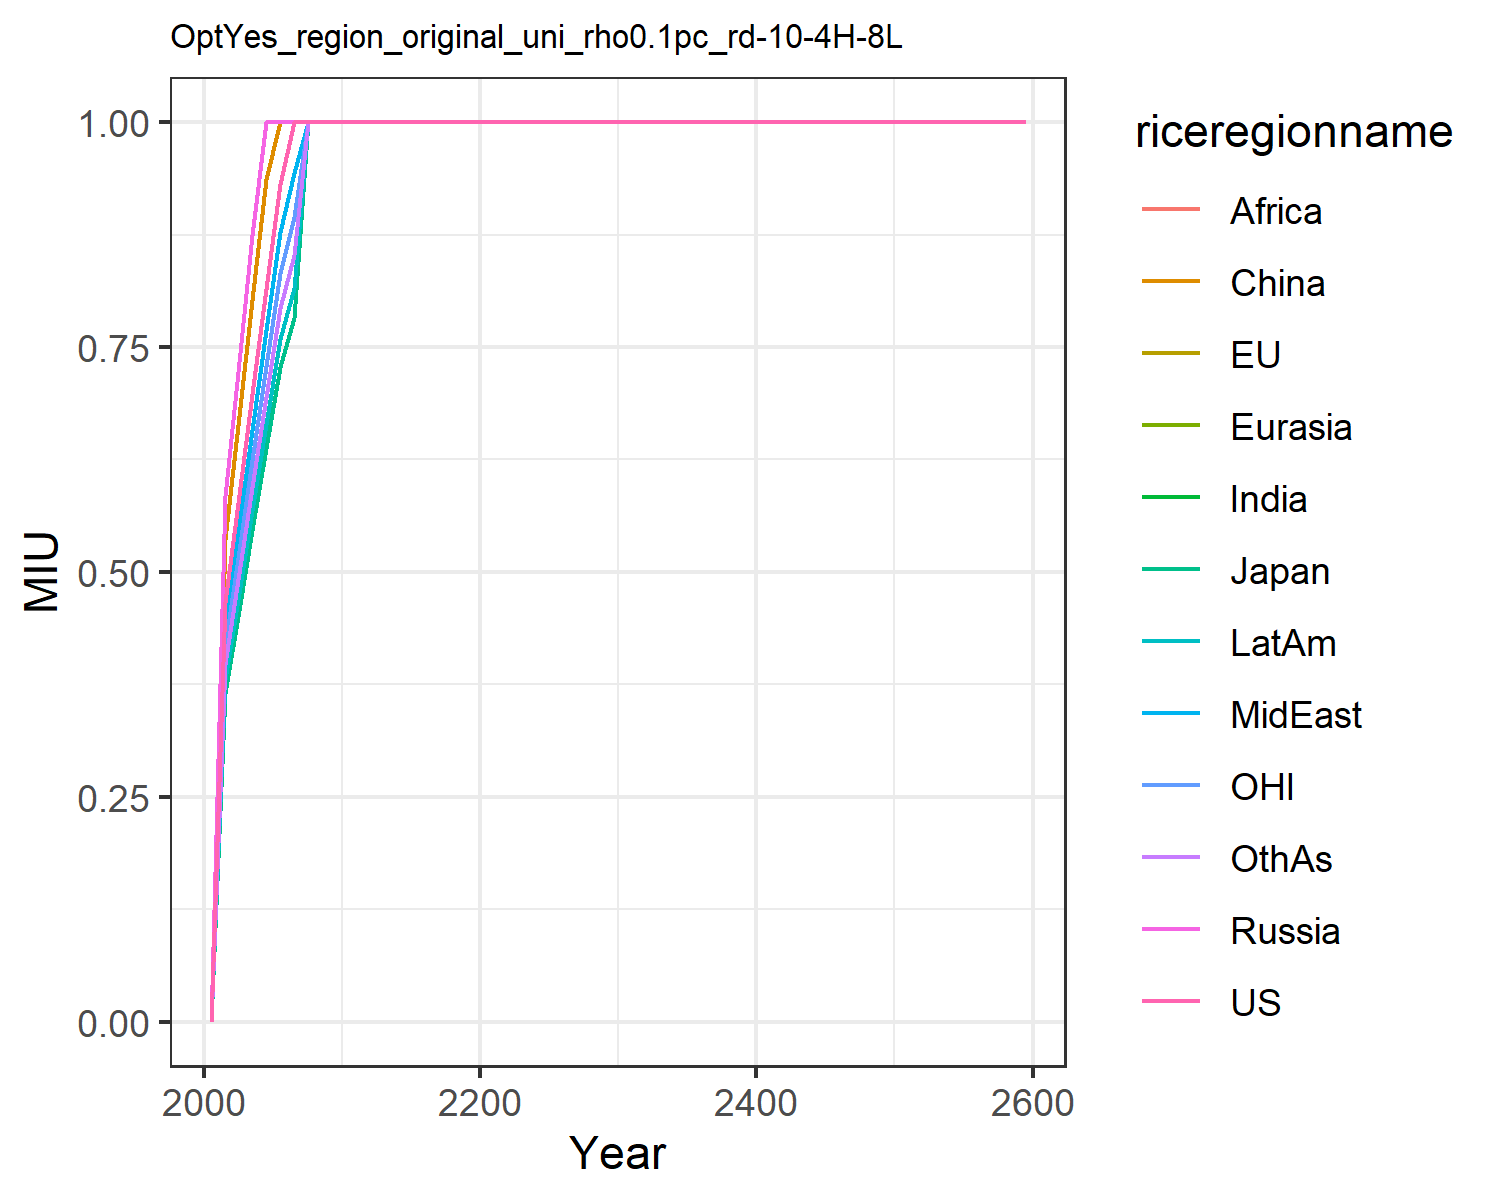

The data file committed next to this chart (first rows):
0.0, 0.0, 0.0, 0.0, 0.0, 0.0, 0.0, 0.0, 0.0, 0.0, 0.0, 0.0
0.467, 0.3653, 0.3653, 0.585, 0.585, 0.5369, 0.4177, 0.4404, 0.4177, 0.3807, 0.4177, 0.398
0.5851, 0.4578, 0.4578, 0.7329, 0.7329, 0.6728, 0.5234, 0.5519, 0.5234, 0.477, 0.5234, 0.4987
0.698, 0.5461, 0.5461, 0.8743, 0.8743, 0.8026, 0.6244, 0.6583, 0.6244, 0.569, 0.6244, 0.5949
0.8149, 0.6376, 0.6376, 1.0, 1.0, 0.937, 0.729, 0.7686, 0.729, 0.6644, 0.729, 0.6946
0.9308, 0.7282, 0.7282, 1.0, 1.0, 1.0, 0.8326, 0.8778, 0.8326, 0.7588, 0.8326, 0.7933
1.0, 0.7823, 0.7823, 1.0, 1.0, 1.0, 0.8945, 0.9431, 0.8945, 0.8152, 0.8945, 0.8523
1.0, 1.0, 1.0, 1.0, 1.0, 1.0, 1.0, 1.0, 1.0, 1.0, 1.0, 1.0
1.0, 1.0, 1.0, 1.0, 1.0, 1.0, 1.0, 1.0, 1.0, 1.0, 1.0, 1.0
1.0, 1.0, 1.0, 1.0, 1.0, 1.0, 1.0, 1.0, 1.0, 1.0, 1.0, 1.0
1.0, 1.0, 1.0, 1.0, 1.0, 1.0, 1.0, 1.0, 1.0, 1.0, 1.0, 1.0
1.0, 1.0, 1.0, 1.0, 1.0, 1.0, 1.0, 1.0, 1.0, 1.0, 1.0, 1.0
1.0, 1.0, 1.0, 1.0, 1.0, 1.0, 1.0, 1.0, 1.0, 1.0, 1.0, 1.0
1.0, 1.0, 1.0, 1.0, 1.0, 1.0, 1.0, 1.0, 1.0, 1.0, 1.0, 1.0
1.0, 1.0, 1.0, 1.0, 1.0, 1.0, 1.0, 1.0, 1.0, 1.0, 1.0, 1.0
1.0, 1.0, 1.0, 1.0, 1.0, 1.0, 1.0, 1.0, 1.0, 1.0, 1.0, 1.0
1.0, 1.0, 1.0, 1.0, 1.0, 1.0, 1.0, 1.0, 1.0, 1.0, 1.0, 1.0
1.0, 1.0, 1.0, 1.0, 1.0, 1.0, 1.0, 1.0, 1.0, 1.0, 1.0, 1.0
1.0, 1.0, 1.0, 1.0, 1.0, 1.0, 1.0, 1.0, 1.0, 1.0, 1.0, 1.0
1.0, 1.0, 1.0, 1.0, 1.0, 1.0, 1.0, 1.0, 1.0, 1.0, 1.0, 1.0
1.0, 1.0, 1.0, 1.0, 1.0, 1.0, 1.0, 1.0, 1.0, 1.0, 1.0, 1.0
1.0, 1.0, 1.0, 1.0, 1.0, 1.0, 1.0, 1.0, 1.0, 1.0, 1.0, 1.0
1.0, 1.0, 1.0, 1.0, 1.0, 1.0, 1.0, 1.0, 1.0, 1.0, 1.0, 1.0
1.0, 1.0, 1.0, 1.0, 1.0, 1.0, 1.0, 1.0, 1.0, 1.0, 1.0, 1.0
1.0, 1.0, 1.0, 1.0, 1.0, 1.0, 1.0, 1.0, 1.0, 1.0, 1.0, 1.0
1.0, 1.0, 1.0, 1.0, 1.0, 1.0, 1.0, 1.0, 1.0, 1.0, 1.0, 1.0
1.0, 1.0, 1.0, 1.0, 1.0, 1.0, 1.0, 1.0, 1.0, 1.0, 1.0, 1.0
1.0, 1.0, 1.0, 1.0, 1.0, 1.0, 1.0, 1.0, 1.0, 1.0, 1.0, 1.0
1.0, 1.0, 1.0, 1.0, 1.0, 1.0, 1.0, 1.0, 1.0, 1.0, 1.0, 1.0
1.0, 1.0, 1.0, 1.0, 1.0, 1.0, 1.0, 1.0, 1.0, 1.0, 1.0, 1.0
1.0, 1.0, 1.0, 1.0, 1.0, 1.0, 1.0, 1.0, 1.0, 1.0, 1.0, 1.0
1.0, 1.0, 1.0, 1.0, 1.0, 1.0, 1.0, 1.0, 1.0, 1.0, 1.0, 1.0
1.0, 1.0, 1.0, 1.0, 1.0, 1.0, 1.0, 1.0, 1.0, 1.0, 1.0, 1.0
1.0, 1.0, 1.0, 1.0, 1.0, 1.0, 1.0, 1.0, 1.0, 1.0, 1.0, 1.0
1.0, 1.0, 1.0, 1.0, 1.0, 1.0, 1.0, 1.0, 1.0, 1.0, 1.0, 1.0
1.0, 1.0, 1.0, 1.0, 1.0, 1.0, 1.0, 1.0, 1.0, 1.0, 1.0, 1.0
1.0, 1.0, 1.0, 1.0, 1.0, 1.0, 1.0, 1.0, 1.0, 1.0, 1.0, 1.0
1.0, 1.0, 1.0, 1.0, 1.0, 1.0, 1.0, 1.0, 1.0, 1.0, 1.0, 1.0
1.0, 1.0, 1.0, 1.0, 1.0, 1.0, 1.0, 1.0, 1.0, 1.0, 1.0, 1.0
1.0, 1.0, 1.0, 1.0, 1.0, 1.0, 1.0, 1.0, 1.0, 1.0, 1.0, 1.0
1.0, 1.0, 1.0, 1.0, 1.0, 1.0, 1.0, 1.0, 1.0, 1.0, 1.0, 1.0
1.0, 1.0, 1.0, 1.0, 1.0, 1.0, 1.0, 1.0, 1.0, 1.0, 1.0, 1.0
1.0, 1.0, 1.0, 1.0, 1.0, 1.0, 1.0, 1.0, 1.0, 1.0, 1.0, 1.0
1.0, 1.0, 1.0, 1.0, 1.0, 1.0, 1.0, 1.0, 1.0, 1.0, 1.0, 1.0
1.0, 1.0, 1.0, 1.0, 1.0, 1.0, 1.0, 1.0, 1.0, 1.0, 1.0, 1.0
1.0, 1.0, 1.0, 1.0, 1.0, 1.0, 1.0, 1.0, 1.0, 1.0, 1.0, 1.0
1.0, 1.0, 1.0, 1.0, 1.0, 1.0, 1.0, 1.0, 1.0, 1.0, 1.0, 1.0
1.0, 1.0, 1.0, 1.0, 1.0, 1.0, 1.0, 1.0, 1.0, 1.0, 1.0, 1.0
1.0, 1.0, 1.0, 1.0, 1.0, 1.0, 1.0, 1.0, 1.0, 1.0, 1.0, 1.0
1.0, 1.0, 1.0, 1.0, 1.0, 1.0, 1.0, 1.0, 1.0, 1.0, 1.0, 1.0
1.0, 1.0, 1.0, 1.0, 1.0, 1.0, 1.0, 1.0, 1.0, 1.0, 1.0, 1.0
1.0, 1.0, 1.0, 1.0, 1.0, 1.0, 1.0, 1.0, 1.0, 1.0, 1.0, 1.0
1.0, 1.0, 1.0, 1.0, 1.0, 1.0, 1.0, 1.0, 1.0, 1.0, 1.0, 1.0
1.0, 1.0, 1.0, 1.0, 1.0, 1.0, 1.0, 1.0, 1.0, 1.0, 1.0, 1.0
1.0, 1.0, 1.0, 1.0, 1.0, 1.0, 1.0, 1.0, 1.0, 1.0, 1.0, 1.0
1.0, 1.0, 1.0, 1.0, 1.0, 1.0, 1.0, 1.0, 1.0, 1.0, 1.0, 1.0
1.0, 1.0, 1.0, 1.0, 1.0, 1.0, 1.0, 1.0, 1.0, 1.0, 1.0, 1.0
1.0, 1.0, 1.0, 1.0, 1.0, 1.0, 1.0, 1.0, 1.0, 1.0, 1.0, 1.0
1.0, 1.0, 1.0, 1.0, 1.0, 1.0, 1.0, 1.0, 1.0, 1.0, 1.0, 1.0
1.0, 1.0, 1.0, 1.0, 1.0, 1.0, 1.0, 1.0, 1.0, 1.0, 1.0, 1.0
